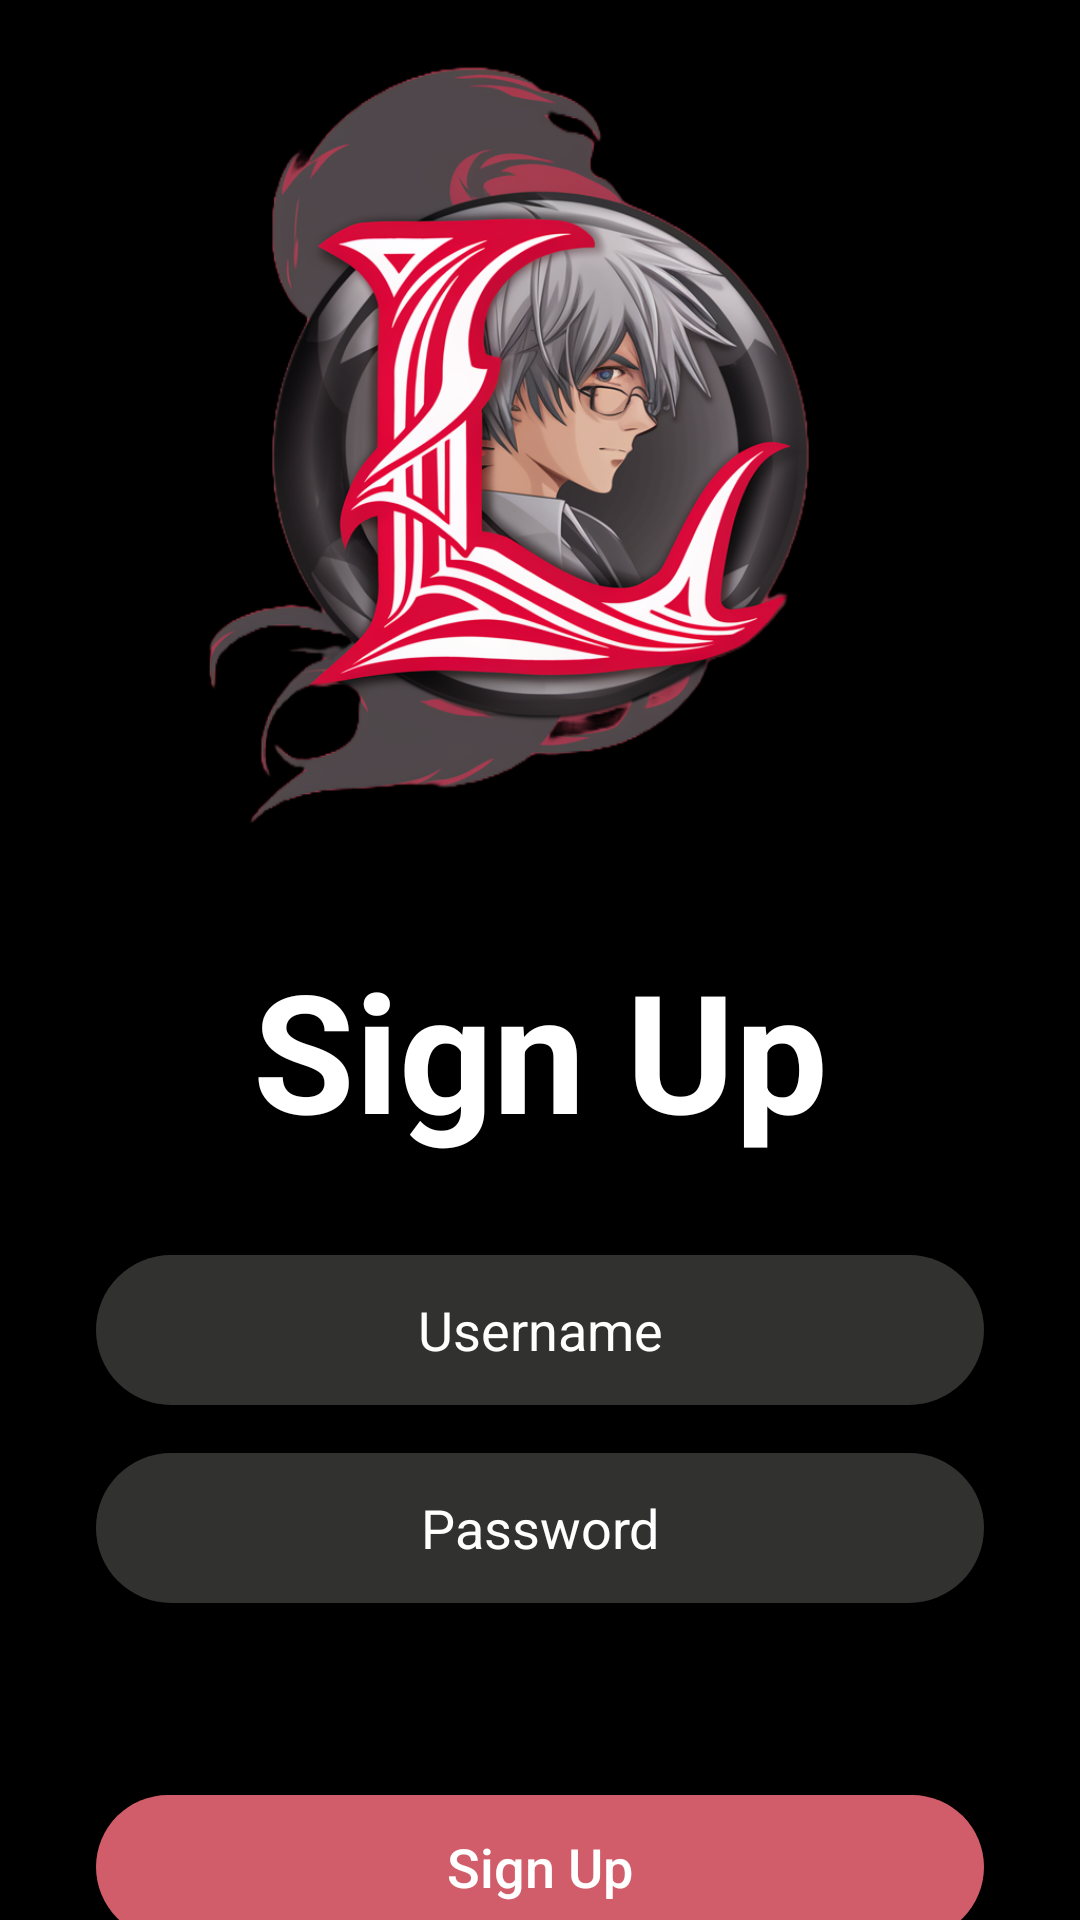

Layout XML and referenced resources for this Android screen:
<!-- AndroidManifest.xml: application theme Theme.LeozinhoAnimes -->
<!-- res/layout/activity_register.xml -->
<?xml version="1.0" encoding="utf-8"?>
<androidx.constraintlayout.widget.ConstraintLayout xmlns:android="http://schemas.android.com/apk/res/android"
    xmlns:app="http://schemas.android.com/apk/res-auto"
    xmlns:tools="http://schemas.android.com/tools"
    android:id="@+id/main"
    android:layout_width="match_parent"
    android:background="@color/black"
    android:layout_height="match_parent"
    tools:context=".view.RegisterActivity">


    <TextView
        android:id="@+id/textView5"
        android:layout_width="wrap_content"
        android:layout_height="wrap_content"
        android:layout_marginTop="32dp"
        android:text="Sign Up"
        android:textColor="@color/white"
        android:textSize="55sp"
        android:textStyle="bold"
        app:layout_constraintEnd_toEndOf="parent"
        app:layout_constraintStart_toStartOf="parent"
        app:layout_constraintTop_toBottomOf="@+id/imageView6" />

    <EditText
        android:id="@+id/editTexEmail"
        android:layout_width="match_parent"
        android:layout_height="50dp"
        android:layout_marginHorizontal="32dp"
        android:layout_marginTop="32dp"
        android:background="@drawable/editext_bg"
        android:hint="Username"
        android:inputType="text"
        android:textAlignment="center"
        android:textColor="@color/white"
        android:textColorHint="@color/white"
        app:layout_constraintEnd_toEndOf="parent"
        app:layout_constraintHorizontal_bias="0.5"
        app:layout_constraintStart_toStartOf="parent"
        app:layout_constraintTop_toBottomOf="@+id/textView5" />

    <EditText
        android:id="@+id/editTextPassword"
        android:layout_width="match_parent"
        android:layout_height="50dp"
        android:layout_marginHorizontal="32dp"
        android:layout_marginTop="16dp"
        android:background="@drawable/editext_bg"
        android:hint="Password"
        android:inputType="textPassword"
        android:textAlignment="center"
        android:textColor="@color/white"
        android:textColorHint="@color/white"
        app:layout_constraintEnd_toEndOf="parent"
        app:layout_constraintHorizontal_bias="0.5"
        app:layout_constraintStart_toStartOf="parent"
        app:layout_constraintTop_toBottomOf="@+id/editTexEmail" />

    <androidx.appcompat.widget.AppCompatButton
        android:id="@+id/btnRegister"
        android:layout_width="match_parent"
        android:layout_height="wrap_content"
        android:layout_marginHorizontal="32dp"
        android:layout_marginTop="64dp"
        android:background="@drawable/red_button_bg"
        android:text="Sign Up"
        android:textAllCaps="false"
        android:textColor="@color/white"
        android:textSize="18sp"
        app:layout_constraintEnd_toEndOf="parent"
        app:layout_constraintStart_toStartOf="parent"
        app:layout_constraintTop_toBottomOf="@+id/editTextPassword" />

    <ImageView
        android:id="@+id/imageView6"
        android:layout_width="0dp"
        android:layout_height="265dp"
        android:layout_marginTop="16dp"
        android:scaleType="centerCrop"
        app:layout_constraintEnd_toEndOf="parent"
        app:layout_constraintHorizontal_bias="1.0"
        app:layout_constraintStart_toStartOf="parent"
        app:layout_constraintTop_toTopOf="parent"
        app:srcCompat="@drawable/logo_login" />


</androidx.constraintlayout.widget.ConstraintLayout>
<!-- resources referenced by this layout -->
<resources>
  <color name="black">#FF000000</color>
  <color name="white">#FFFFFFFF</color>
  <!-- drawable editext_bg (drawable) -->
  <?xml version="1.0" encoding="utf-8"?>
  <selector xmlns:android="http://schemas.android.com/apk/res/android">
  <item>
      <shape android:shape="rectangle">
          <solid android:color="@color/dark_gray"/>
          <corners android:radius="50dp"/>
      </shape>
  </item>
  </selector>
  <!-- drawable logo_login: png bitmap (drawable, 494862 bytes) -->
  <!-- drawable red_button_bg (drawable) -->
  <?xml version="1.0" encoding="utf-8"?>
  <selector xmlns:android="http://schemas.android.com/apk/res/android">
  <item>
      <shape android:shape="rectangle">
          <corners android:radius="50dp"/>
          <solid android:color="@color/red_light"/>
      </shape>
  </item>
  </selector>
  <style name="Theme.LeozinhoAnimes" parent="Base.Theme.LeozinhoAnimes" />
  <color name="dark_gray">#31312F</color>
  <color name="red_light">#d05d69</color>
  <style name="Base.Theme.LeozinhoAnimes" parent="Theme.MaterialComponents.DayNight.NoActionBar">
          
          <item name="colorPrimaryDark">@color/black</item>
      </style>
</resources>
